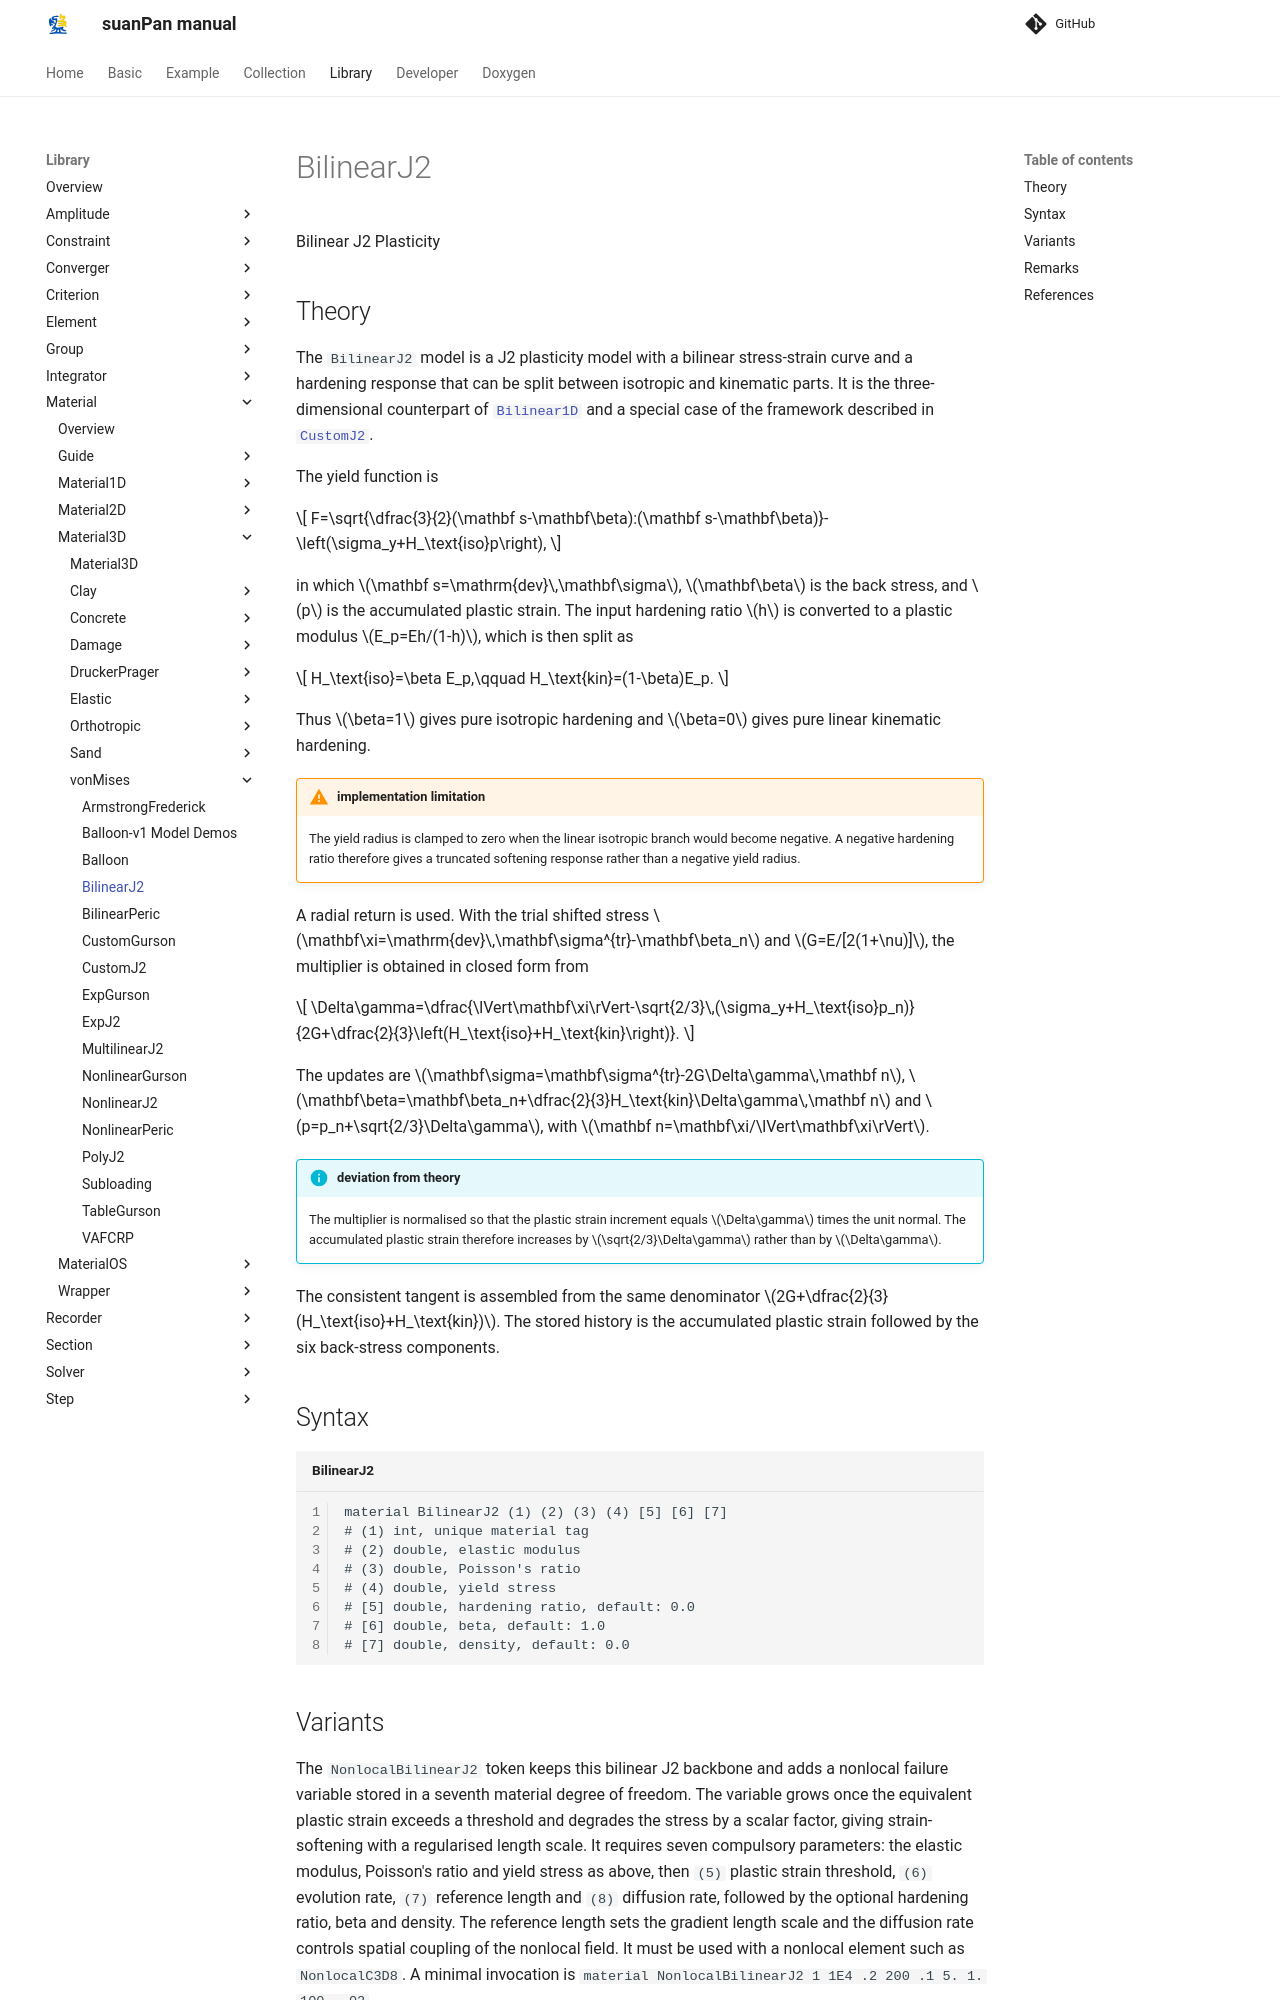

repository: TLCFEM/suanPan-manual · page: 4.4/Library/Material/Material3D/vonMises/BilinearJ2/index.html · generator: mkdocs

# BilinearJ2

Bilinear J2 Plasticity

## Theory

The `BilinearJ2` model is a J2 plasticity model with a bilinear stress-strain curve and a hardening response that can be split between isotropic and kinematic parts.
It is the three-dimensional counterpart of [`Bilinear1D`](../../Material1D/vonMises/Bilinear1D.md) and a special case of the framework described in [`CustomJ2`](CustomJ2.md).

The yield function is

$$
F=\sqrt{\dfrac{3}{2}(\mathbf s-\mathbf\beta):(\mathbf s-\mathbf\beta)}-\left(\sigma_y+H_\text{iso}p\right),
$$

in which $$\mathbf s=\mathrm{dev}\,\mathbf\sigma$$, $$\mathbf\beta$$ is the back stress, and $$p$$ is the accumulated plastic strain.
The input hardening ratio $$h$$ is converted to a plastic modulus $$E_p=Eh/(1-h)$$, which is then split as

$$
H_\text{iso}=\beta E_p,\qquad H_\text{kin}=(1-\beta)E_p.
$$

Thus $$\beta=1$$ gives pure isotropic hardening and $$\beta=0$$ gives pure linear kinematic hardening.

!!! warning "implementation limitation"
    The yield radius is clamped to zero when the linear isotropic branch would become negative.
    A negative hardening ratio therefore gives a truncated softening response rather than a negative yield radius.

A radial return is used.
With the trial shifted stress $$\mathbf\xi=\mathrm{dev}\,\mathbf\sigma^{tr}-\mathbf\beta_n$$ and $$G=E/[2(1+\nu)]$$, the multiplier is obtained in closed form from

$$
\Delta\gamma=\dfrac{\lVert\mathbf\xi\rVert-\sqrt{2/3}\,(\sigma_y+H_\text{iso}p_n)}{2G+\dfrac{2}{3}\left(H_\text{iso}+H_\text{kin}\right)}.
$$

The updates are $$\mathbf\sigma=\mathbf\sigma^{tr}-2G\Delta\gamma\,\mathbf n$$, $$\mathbf\beta=\mathbf\beta_n+\dfrac{2}{3}H_\text{kin}\Delta\gamma\,\mathbf n$$ and $$p=p_n+\sqrt{2/3}\Delta\gamma$$, with $$\mathbf n=\mathbf\xi/\lVert\mathbf\xi\rVert$$.

!!! info "deviation from theory"
    The multiplier is normalised so that the plastic strain increment equals $$\Delta\gamma$$ times the unit normal.
    The accumulated plastic strain therefore increases by $$\sqrt{2/3}\Delta\gamma$$ rather than by $$\Delta\gamma$$.

The consistent tangent is assembled from the same denominator $$2G+\dfrac{2}{3}(H_\text{iso}+H_\text{kin})$$.
The stored history is the accumulated plastic strain followed by the six back-stress components.

## Syntax

```text title="BilinearJ2"
material BilinearJ2 (1) (2) (3) (4) [5] [6] [7]
# (1) int, unique material tag
# (2) double, elastic modulus
# (3) double, Poisson's ratio
# (4) double, yield stress
# [5] double, hardening ratio, default: 0.0
# [6] double, beta, default: 1.0
# [7] double, density, default: 0.0
```
